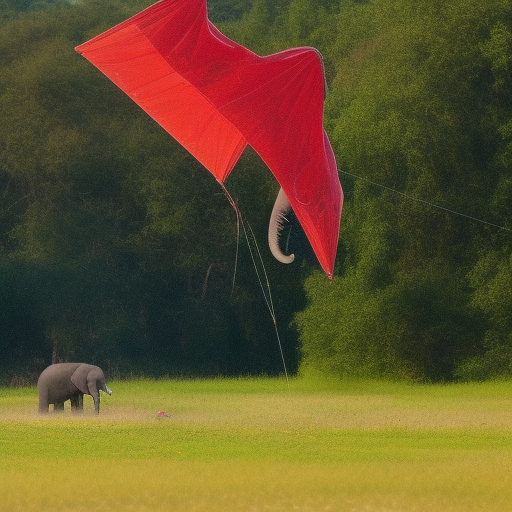
Generation parameters embedded in this image by AUTOMATIC1111 Stable Diffusion web UI or a fork of it (Forge, ...) (PNG 'parameters' text chunk):
“a photo of a elephant flying on a kite"
Steps: 20, Sampler: Euler a, CFG scale: 7, Seed: 510899773, Size: 512x512, Model hash: 4c86efd062, Model: model